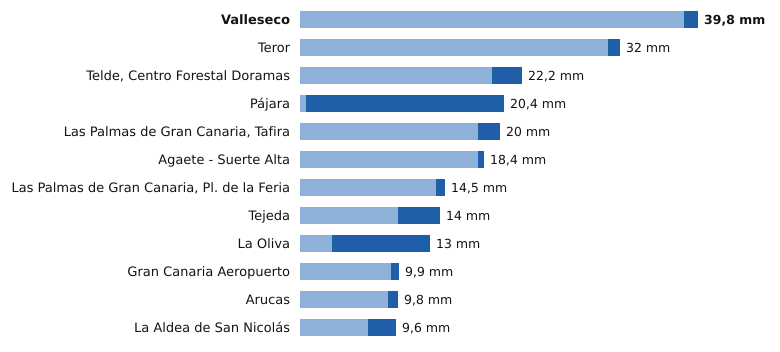

Source data for this figure (header and first rows):
estacion, provincia, indicativo, mm_6_dias_anteriores, mm_hoy, mm_7_dias, horas_de_hoy
Valleseco, Las Palmas, C665T, 38.4, 1.4, 39.8, 13
Teror, Las Palmas, C656V, 30.8, 1.2, 32.0, 13
Telde, Centro Forestal Doramas, Las Palmas, C648N, 19.2, 3.0, 22.2, 14
Pájara, Las Palmas, C229J, 0.6, 19.8, 20.4, 14
Las Palmas de Gran Canaria, Tafira, Las Palmas, C658X, 17.8, 2.2, 20.0, 15
Agaete - Suerte Alta, Las Palmas, C668V, 17.8, 0.6, 18.4, 13
Las Palmas de Gran Canaria, Pl. de la Fe…, Las Palmas, C659M, 13.6, 0.9, 14.5, 14
Tejeda, Las Palmas, C614H, 9.8, 4.2, 14.0, 15
La Oliva, Las Palmas, C258K, 3.2, 9.8, 13.0, 15
Gran Canaria Aeropuerto, Las Palmas, C649I, 9.1, 0.8, 9.9, 15
Arucas, Las Palmas, C669B, 8.8, 1.0, 9.8, 13
La Aldea de San Nicolás, Las Palmas, C619Y, 6.8, 2.8, 9.6, 15
